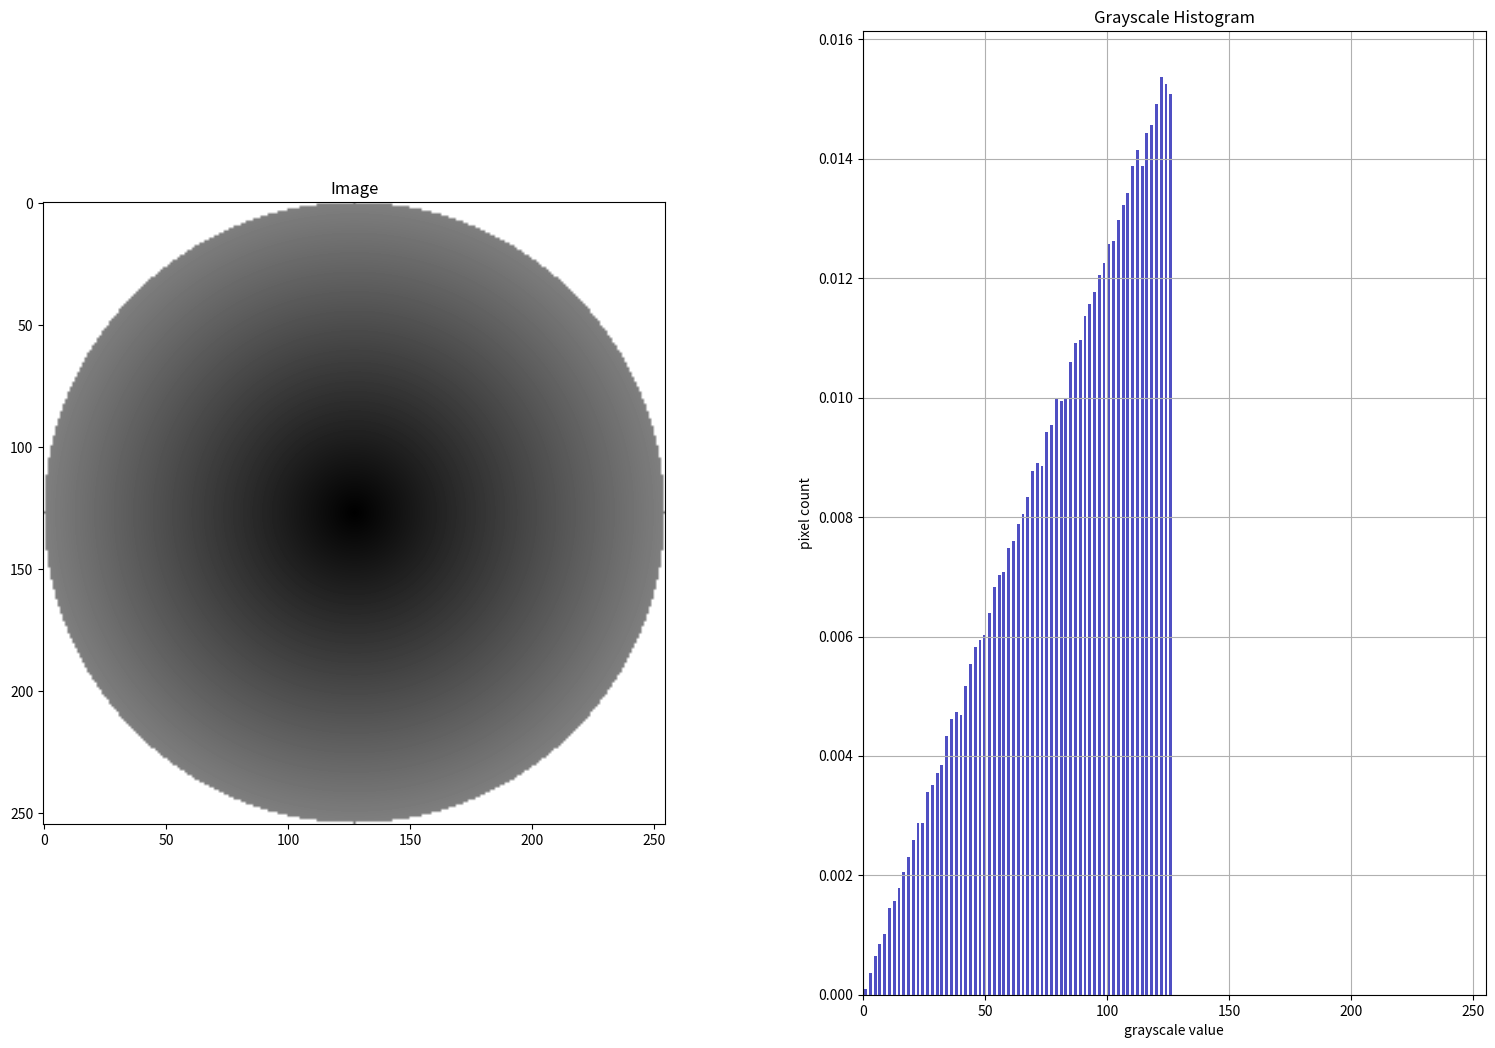

This figure's Python source:
from matplotlib import pyplot as plt
import numpy as np
import math
#plt.rcParams.update({'font.size': 22})

# References:-
# https://note.nkmk.me/en/python-pillow-imagedraw/
# https://datacarpentry.org/image-processing/05-creating-histograms/

# creates circle in matrix of dimension size x size
# boundary may be used of problem1b.py
def circle(size, centre=0, boundary = 128):
    kernel_2D = 255*np.ones((size,size))
    #interp = list(range(boundary)) # may be used for problem1b.py
    for i in range(size):
        for j in range(size):
            # if distance from centre is less than radius, make values 0
            if (i-size//2)**2 + (j-size//2)**2 <= (size//2)**2:
                radius=math.sqrt((i-size//2)**2+(j-size//2)**2)
                kernel_2D[i,j] = (radius*(255//2))/(size//2)

    kernel_2D[size//2,size//2] = centre
    histList = []
    for i in range(size):
        for j in range(size):
            if kernel_2D[i,j] < 255: histList.append(kernel_2D[i,j])

    
    # begining a subplot with 1 row and 2 columns
    # for showing circle in 1st column
    plt.subplot(1,2,1)

    # displaying image with bilinear interpolation (do display nicely) and gray colormap.
    # colormap: maps pixel indensity data to the actual color values.
    # color values are displayed using imshow.
    plt.imshow(kernel_2D, interpolation='bilinear',cmap='gray')
    plt.title("Image")
    

    # continuing subplot with 1 row and 2 columns
    # for showing histogram in 2nd column  
    plt.subplot(1,2,2)
    plt.title("Grayscale Histogram")
    plt.xlabel("grayscale value")
    plt.ylabel("pixel count")
    plt.grid(True)
    plt.xlim([0.0, 255.0])  # <- named arguments do not work here
    plt.hist(histList, bins = boundary//2+1,color='#0504aa',
                                alpha=0.7, rwidth=0.6, align='mid', density=True)
    plt.tight_layout()
    
    # resizing figure for maximized window
    figure = plt.gcf() # get current figure
    figure.set_size_inches(16, 12)
    plt.savefig('problem1bOp.png', bbox_inches='tight')# change this to problem1bOp.png
    
    plt.show() # comment this line and uncomment next to save image
 
    return kernel_2D

# main program:
circle(255)
